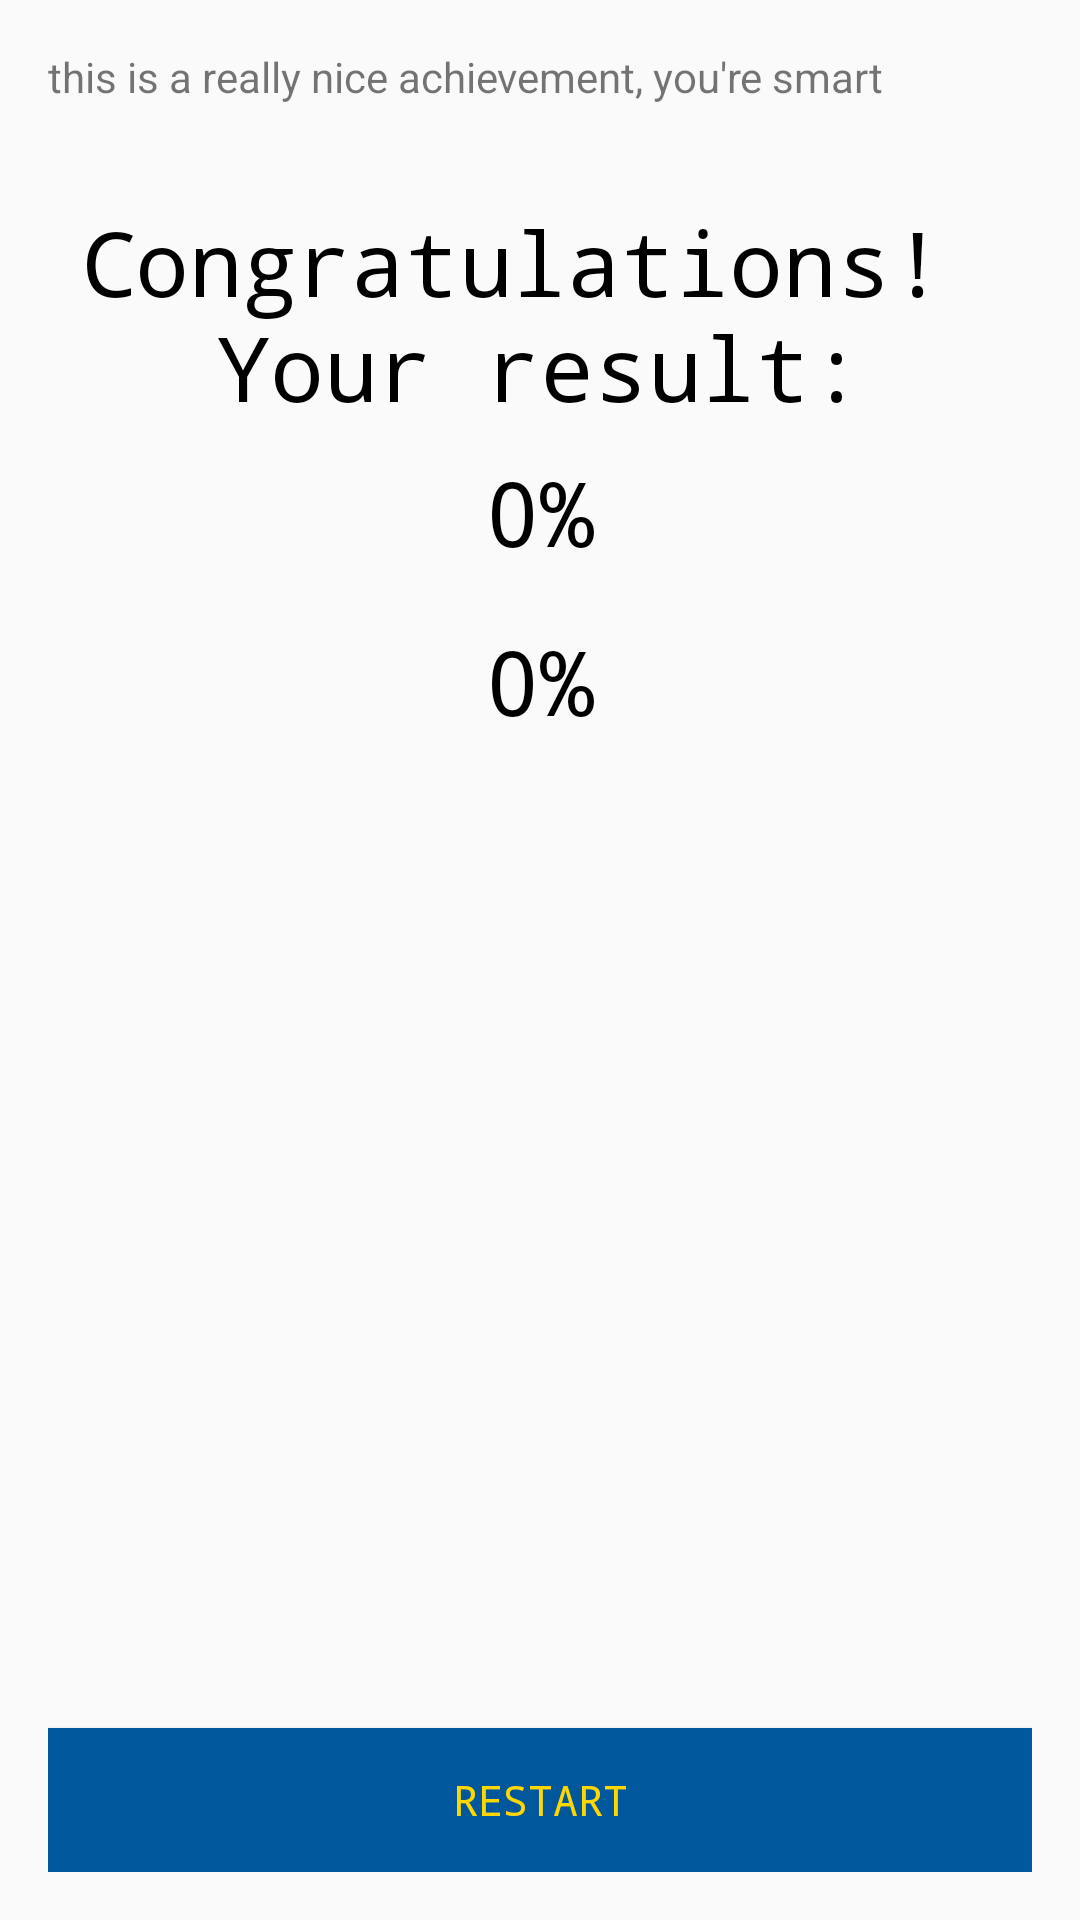

Reconstruct the res/layout file that produces this screen, plus the resources it refers to.
<!-- AndroidManifest.xml: application theme AppTheme -->
<!-- res/layout/activity_main_last.xml -->
<?xml version="1.0" encoding="utf-8"?>
<LinearLayout xmlns:android="http://schemas.android.com/apk/res/android"
    style="@style/Layout">

    <TextView
        android:id="@+id/textView"
        android:layout_width="match_parent"
        android:layout_height="wrap_content"
        android:text="this is a really nice achievement, you&apos;re smart" />

    <TextView
        android:id="@+id/seventh_question"
        android:text="@string/result"
        style="@style/TextView2" />

    <TextView
        android:id="@+id/percent"
        style="@style/Percent" />

    <TextView
        android:id="@+id/evaluation"
        style="@style/Percent" />

    <ImageView
        style="@style/ImageView"
        android:src="@drawable/graduation" />

    <Button
        android:id="@+id/button_restart"
        style="@style/nextButton"
        android:onClick="restart"
        android:text="@string/restart" />

</LinearLayout>
<!-- resources referenced by this layout -->
<resources>
  <string name="restart">Restart</string>
  <string name="result">Congratulations! \nYour result:</string>
  <style name="ImageView">
          <item name="android:layout_width">match_parent</item>
          <item name="android:layout_height">0dp</item>
          <item name="android:layout_weight">1</item>
          <item name="android:layout_marginBottom">8dp</item>
      </style>
  <style name="Layout">
          <item name="android:layout_width">match_parent</item>
          <item name="android:layout_height">match_parent</item>
          <item name="android:padding">@dimen/padding_medium</item>
          <item name="android:orientation">vertical</item>
          <item name="android:background">@drawable/city</item>
      </style>
  <style name="Percent">
          <item name="android:layout_width">match_parent</item>
          <item name="android:layout_height">wrap_content</item>
          <item name="android:layout_marginBottom">@dimen/padding_medium</item>
          <item name="android:fontFamily">monospace</item>
          <item name="android:gravity">center_horizontal</item>
          <item name="android:text">@string/percent</item>
          <item name="android:textColor">@color/colorPrimaryDark</item>
          <item name="android:textSize">@dimen/fontsize</item>
      </style>
  <style name="TextView2">
          <item name="android:layout_width">match_parent</item>
          <item name="android:layout_height">wrap_content</item>
          <item name="android:layout_marginBottom">@dimen/padding_small</item>
          <item name="android:layout_marginTop">@dimen/padding_large</item>
          <item name="android:fontFamily">monospace</item>
          <item name="android:gravity">center_horizontal</item>
          <item name="android:textColor">@color/colorPrimaryDark</item>
          <item name="android:textSize">@dimen/fontsize</item>
      </style>
  <style name="nextButton">
          <item name="android:layout_width">match_parent</item>
          <item name="android:layout_height">wrap_content</item>
          <item name="android:layout_marginTop">@dimen/padding_medium</item>
          <item name="android:fontFamily">monospace</item>
          <item name="android:background">@color/buttonBackground</item>
          <item name="android:textColor">@color/Yellow</item>
      </style>
  <style name="AppTheme" parent="Theme.AppCompat.Light.DarkActionBar">
          
          <item name="colorPrimary">@color/colorPrimary</item>
          <item name="colorPrimaryDark">@color/colorPrimaryDark</item>
          <item name="colorAccent">@color/colorAccent</item>
      </style>
  <dimen name="padding_medium">16dp</dimen>
  <string name="percent">0%</string>
  <color name="colorPrimaryDark">#000000</color>
  <dimen name="fontsize">30sp</dimen>
  <dimen name="padding_small">8dp</dimen>
  <dimen name="padding_large">32dp</dimen>
  <color name="buttonBackground">#01579B</color>
  <color name="Yellow">#FFD700</color>
  <color name="colorPrimary">#3F51B5</color>
  <color name="colorAccent">#FF4081</color>
</resources>
